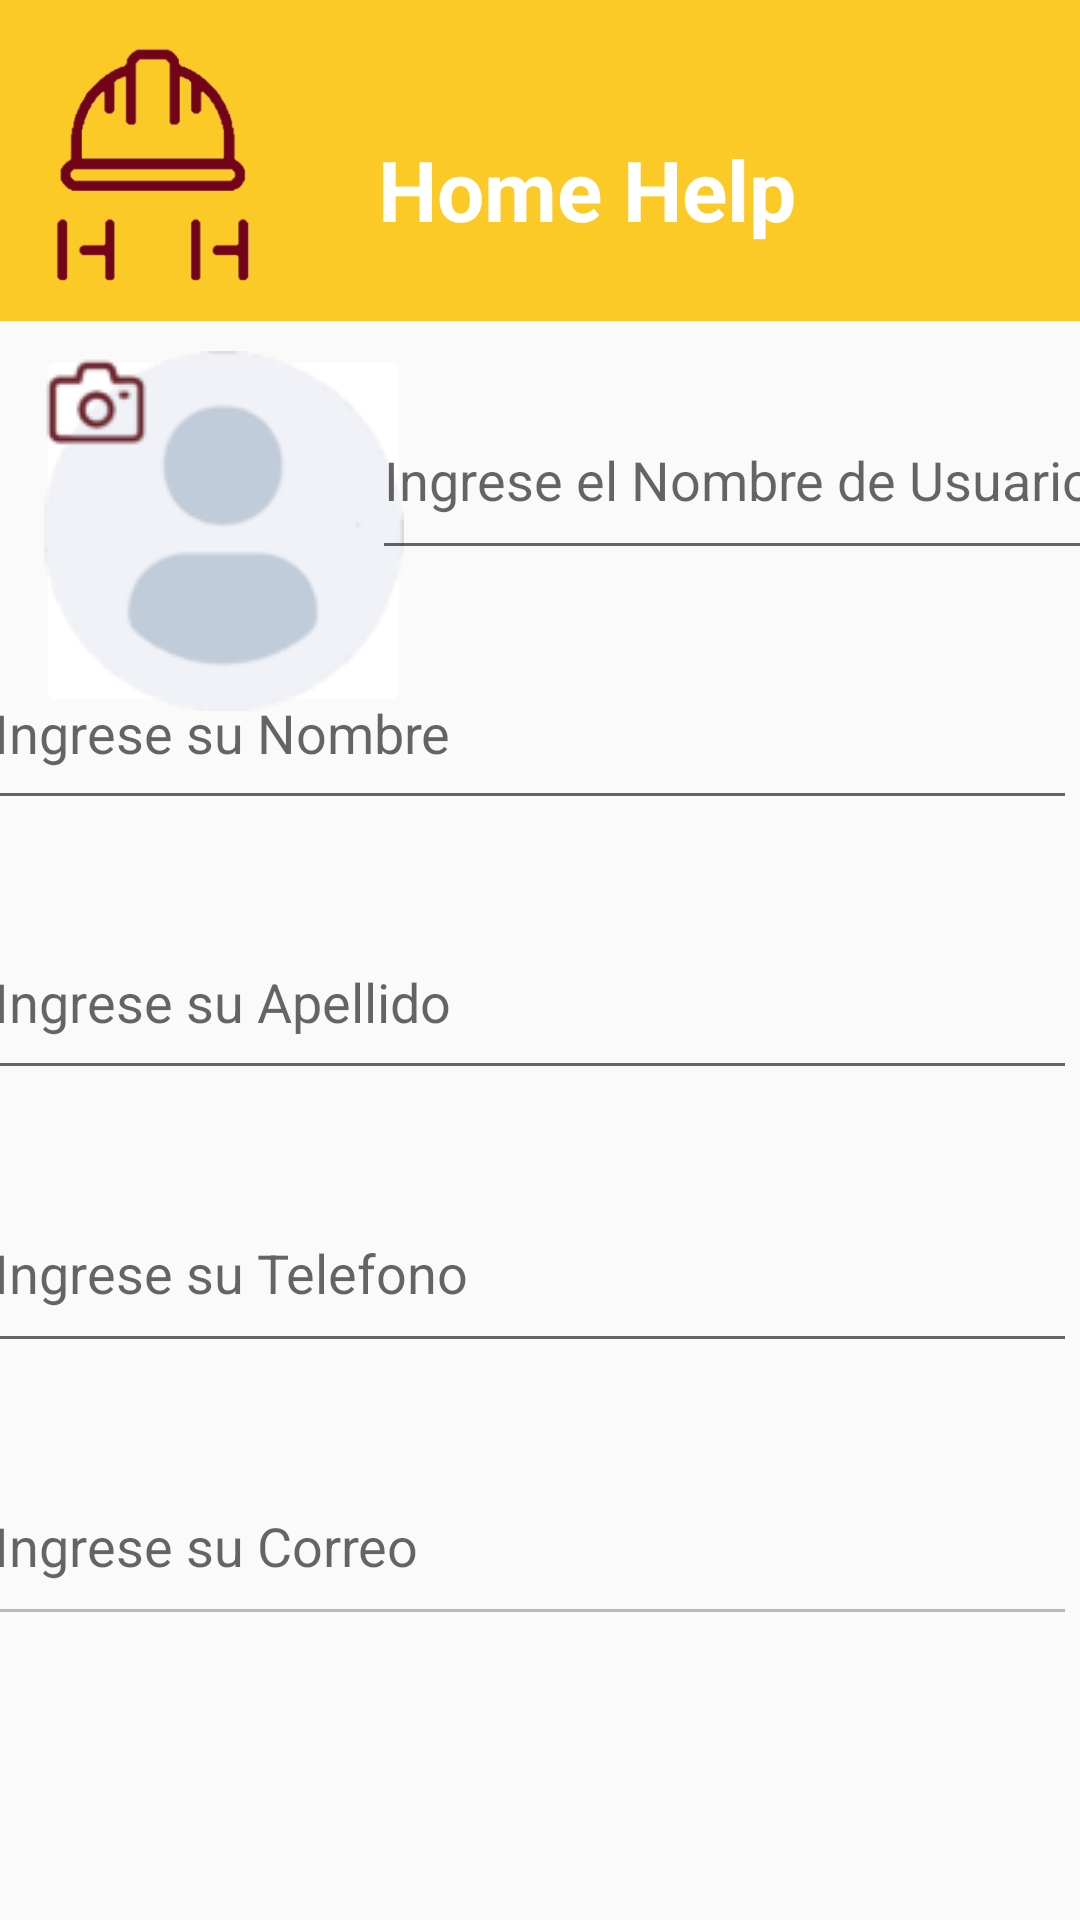

Reconstruct the res/layout file that produces this screen, plus the resources it refers to.
<!-- AndroidManifest.xml: application theme Theme.AppCompat.Light.NoActionBar -->
<!-- res/layout/activity_config.xml -->
<?xml version="1.0" encoding="utf-8"?>
<LinearLayout xmlns:android="http://schemas.android.com/apk/res/android"
    xmlns:app="http://schemas.android.com/apk/res-auto"
    xmlns:tools="http://schemas.android.com/tools"
    android:layout_width="match_parent"
    android:layout_height="match_parent"
    tools:context=".SingUp">

    <androidx.constraintlayout.widget.ConstraintLayout
        android:layout_width="match_parent"
        android:layout_height="match_parent"
        tools:context=".MainActivity"
        tools:layout_editor_absoluteX="0dp"
        tools:layout_editor_absoluteY="16dp">


        <ImageView
            android:id="@+id/imageView"
            android:layout_width="411dp"
            android:layout_height="107dp"
            android:scaleType="center"
            app:layout_constraintBottom_toBottomOf="parent"
            app:layout_constraintEnd_toEndOf="parent"
            app:layout_constraintHorizontal_bias="0.0"
            app:layout_constraintStart_toStartOf="parent"
            app:layout_constraintTop_toTopOf="parent"
            app:layout_constraintVertical_bias="0.0"
            app:srcCompat="@drawable/fondomedio" />

        <ImageView
            android:id="@+id/homeWL"
            android:layout_width="78dp"
            android:layout_height="78dp"
            android:layout_marginStart="12dp"
            android:layout_marginLeft="12dp"
            app:layout_constraintBottom_toBottomOf="@+id/imageView"
            app:layout_constraintStart_toStartOf="@+id/imageView"
            app:layout_constraintTop_toTopOf="@+id/imageView"
            app:layout_constraintVertical_bias="0.551"
            app:srcCompat="@drawable/logo" />

        <TextView
            android:id="@+id/textView2"
            android:layout_width="wrap_content"
            android:layout_height="wrap_content"
            android:text="Home Help"
            android:textColor="#FFFFFF"
            android:textSize="28sp"
            android:textStyle="bold"
            app:layout_constraintBottom_toBottomOf="@+id/imageView"
            app:layout_constraintEnd_toEndOf="parent"
            app:layout_constraintHorizontal_bias="0.275"
            app:layout_constraintStart_toEndOf="@+id/homeWL"
            app:layout_constraintTop_toTopOf="@+id/imageView"
            app:layout_constraintVertical_bias="0.638" />

        <ImageButton
            android:id="@+id/btnImgUserE"
            android:layout_width="125dp"
            android:layout_height="124dp"
            android:layout_marginStart="12dp"
            android:layout_marginLeft="12dp"
            android:layout_marginTop="8dp"
            android:stateListAnimator="@null"
            app:backgroundTint="#FFFFFF"
            app:layout_constraintStart_toStartOf="parent"
            app:layout_constraintTop_toBottomOf="@+id/imageView"
            app:srcCompat="@drawable/usu" />

        <EditText
            android:id="@+id/eUserNameE"
            android:layout_width="249dp"
            android:layout_height="63dp"
            android:layout_marginTop="20dp"
            android:ems="15"
            android:hint="Ingrese el Nombre de Usuario"
            android:inputType="textPersonName"
            android:textColor="#535353"
            android:textSize="18sp"
            app:layout_constraintEnd_toEndOf="parent"
            app:layout_constraintStart_toEndOf="@+id/btnImgUserE"
            app:layout_constraintTop_toBottomOf="@+id/imageView" />


        <ScrollView
            android:id="@+id/scrollView2"
            android:layout_width="378dp"
            android:layout_height="400dp"
            app:layout_constraintBottom_toBottomOf="parent"
            app:layout_constraintEnd_toEndOf="parent"
            app:layout_constraintHorizontal_bias="0.363"
            app:layout_constraintStart_toStartOf="parent"
            app:layout_constraintTop_toBottomOf="@+id/imageView"
            app:layout_constraintVertical_bias="0.642">

            <LinearLayout
                android:layout_width="match_parent"
                android:layout_height="wrap_content"
                android:layout_marginTop="20dp"
                android:orientation="vertical">

                <EditText
                    android:id="@+id/eFnameE"
                    android:layout_width="365dp"
                    android:layout_height="61dp"
                    android:layout_marginBottom="28dp"
                    android:ems="15"
                    android:hint="Ingrese su Nombre "
                    android:inputType="textPersonName"
                    android:textColor="#535353"
                    android:textSize="18sp"
                    app:layout_constraintBottom_toTopOf="@+id/eLnameE"
                    app:layout_constraintEnd_toEndOf="parent"
                    app:layout_constraintStart_toStartOf="parent" />

                <EditText
                    android:id="@+id/eLnameE"
                    android:layout_width="365dp"
                    android:layout_height="62dp"
                    android:ems="15"
                    android:hint="Ingrese su Apellido "
                    android:inputType="textPersonName"
                    android:textColor="#535353"
                    android:textSize="18sp"
                    app:layout_constraintEnd_toEndOf="parent"
                    app:layout_constraintStart_toStartOf="parent"
                    tools:layout_editor_absoluteY="358dp" />

                <EditText
                    android:id="@+id/ePhonoE"
                    android:layout_width="365dp"
                    android:layout_height="63dp"
                    android:layout_marginTop="28dp"
                    android:ems="15"
                    android:hint="Ingrese su Telefono "
                    android:inputType="number"
                    android:textColor="#535353"
                    android:textSize="18sp"
                    app:layout_constraintEnd_toEndOf="parent"
                    app:layout_constraintStart_toStartOf="parent"
                    app:layout_constraintTop_toBottomOf="@+id/editTextNumber" />

                <EditText
                    android:id="@+id/eEmailE"
                    android:layout_width="365dp"
                    android:layout_height="63dp"
                    android:layout_marginTop="28dp"
                    android:ems="15"
                    android:enabled="false"
                    android:hint="Ingrese su Correo"
                    android:inputType="textEmailAddress"
                    android:textColor="#535353"
                    android:textSize="18sp"
                    tools:layout_editor_absoluteX="155dp"
                    tools:layout_editor_absoluteY="177dp" />

                <Spinner
                    android:id="@+id/spinnerCiudadE"
                    android:layout_width="300dp"
                    android:layout_height="63dp"
                    android:layout_marginTop="28dp"
                    android:ems="15"
                    android:hint="Ciudad"
                    android:textColor="#535353"
                    android:textSize="18sp"
                    tools:layout_editor_absoluteX="155dp"
                    tools:layout_editor_absoluteY="177dp" />

                <EditText
                    android:id="@+id/eDirE"
                    android:layout_width="365dp"
                    android:layout_height="63dp"
                    android:layout_marginTop="28dp"
                    android:ems="15"
                    android:hint="Ingrese su Dirección "
                    android:inputType="textPersonName"
                    android:textColor="#535353"
                    android:textSize="18sp"
                    app:layout_constraintEnd_toEndOf="parent"
                    app:layout_constraintHorizontal_bias="0.456"
                    app:layout_constraintStart_toStartOf="parent"
                    app:layout_constraintTop_toBottomOf="@+id/eCCE" />

                <EditText
                    android:id="@+id/ePasswordE"
                    android:layout_width="365dp"
                    android:layout_height="63dp"
                    android:layout_marginTop="28dp"
                    android:ems="15"
                    android:hint="Ingrese su Contraseña "
                    android:inputType="textPassword"
                    android:textColor="#535353"
                    android:textSize="18sp"
                    app:layout_constraintEnd_toEndOf="parent"
                    app:layout_constraintHorizontal_bias="0.456"
                    app:layout_constraintStart_toStartOf="parent" />


                <MultiAutoCompleteTextView
                    android:id="@+id/editDescripcionE"
                    android:layout_width="365dp"
                    android:layout_height="120dp"
                    android:layout_marginTop="28dp"
                    android:ems="10"
                    android:hint="Descripción... "
                    android:textColor="#535353"
                    android:textSize="18sp"
                    android:visibility="gone"
                    app:layout_constraintTop_toBottomOf="@+id/eLnameE"
                    tools:layout_editor_absoluteX="21dp" />

            </LinearLayout>

        </ScrollView>

        <Button
            android:id="@+id/btnCancelE"
            android:layout_width="120dp"
            android:layout_height="50dp"
            android:layout_marginTop="560dp"
            android:background="#EF0505"
            android:text="Cancelar"
            android:textColor="#FFFFFF"
            app:layout_constraintBottom_toBottomOf="parent"
            app:layout_constraintEnd_toStartOf="@+id/btnActualizar"
            app:layout_constraintHorizontal_bias="0.109"
            app:layout_constraintStart_toStartOf="parent"
            app:layout_constraintTop_toBottomOf="@+id/imageView"
            app:layout_constraintVertical_bias="0.111" />

        <Button
            android:id="@+id/btnActualizar"
            android:layout_width="120dp"
            android:layout_height="50dp"
            android:layout_marginTop="552dp"
            android:background="#1A69CA"
            android:text="Actualizar"
            android:textColor="#FFFFFF"
            app:layout_constraintBottom_toBottomOf="parent"
            app:layout_constraintEnd_toEndOf="parent"
            app:layout_constraintHorizontal_bias="0.945"
            app:layout_constraintStart_toStartOf="parent"
            app:layout_constraintTop_toBottomOf="@+id/imageView"
            app:layout_constraintVertical_bias="0.384" />


    </androidx.constraintlayout.widget.ConstraintLayout>

</LinearLayout>
<!-- resources referenced by this layout -->
<resources>
  <!-- drawable fondomedio: png bitmap (drawable, 705 bytes) -->
  <!-- drawable logo: png bitmap (drawable, 10606 bytes) -->
  <!-- drawable usu: png bitmap (drawable, 8155 bytes) -->
</resources>
